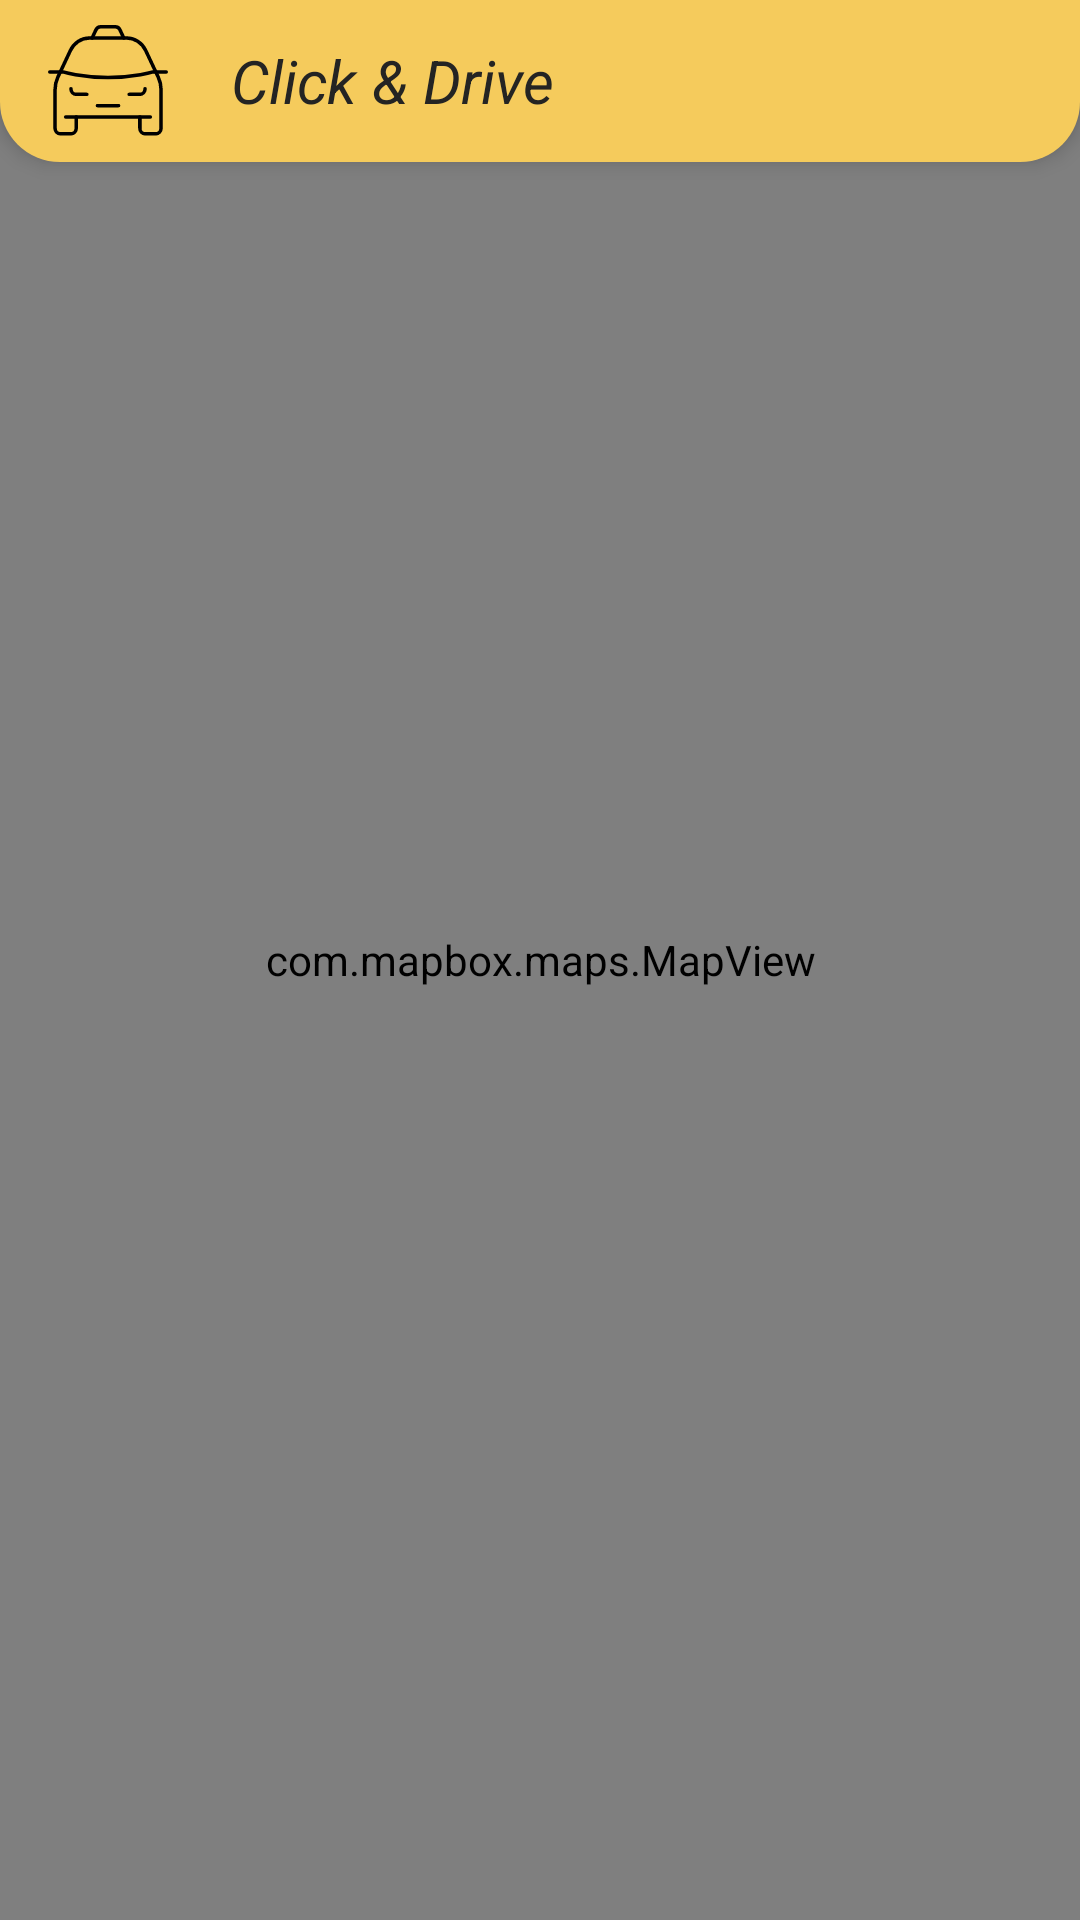

This screen was rendered from an Android layout file. Write that file and the resources it references.
<!-- AndroidManifest.xml: application theme Theme.ClickAndDrive -->
<!-- res/layout/fragment_home.xml -->
<?xml version="1.0" encoding="utf-8"?>
<FrameLayout xmlns:android="http://schemas.android.com/apk/res/android"
    xmlns:tools="http://schemas.android.com/tools"
    xmlns:mapbox="http://schemas.android.com/apk/res-auto"
    android:layout_width="match_parent"
    android:layout_height="match_parent"
    android:background="@color/home_bg"
    tools:context=".HomeFragment">

    <com.mapbox.maps.MapView
        android:id="@+id/mapView"
        android:layout_width="match_parent"
        android:layout_height="match_parent"
        mapbox:mapbox_cameraTargetLat="45.2543"
        mapbox:mapbox_cameraTargetLng="19.8423" />

    <LinearLayout
        android:layout_width="match_parent"
        android:layout_height="54dp"
        android:orientation="horizontal"
        android:background="@drawable/top_bar_rounded"
        android:paddingLeft="16dp"
        android:paddingRight="16dp"
        android:paddingTop="6dp"
        android:paddingBottom="6dp"
        android:gravity="center_vertical"
        android:elevation="4dp">

        <ImageView
            android:layout_width="40dp"
            android:layout_height="40dp"
            android:src="@drawable/ic_app_icon"
            android:layout_marginEnd="12dp"
            android:contentDescription="App Logo" />

        <TextView
            android:layout_width="0dp"
            android:layout_height="wrap_content"
            android:layout_weight="1"
            android:text=" Click &amp; Drive "
            android:textSize="20sp"
            android:layout_marginLeft="4dp"
            android:textColor="@color/nav_bg"
            android:textStyle="italic" />
    </LinearLayout>

    <View
        android:layout_width="match_parent"
        android:layout_height="4dp"
        android:background="@drawable/top_bar_shadow" />

    <LinearLayout
        android:id="@+id/guestRidePanel"
        android:layout_width="match_parent"
        android:layout_height="wrap_content"
        android:layout_gravity="bottom"
        android:orientation="vertical"
        android:background="#E6222830"
        android:padding="16dp"
        android:visibility="gone"
        android:elevation="8dp">

        <TextView
            android:layout_width="wrap_content"
            android:layout_height="wrap_content"
            android:text="Guest ride"
            android:textColor="@android:color/white"
            android:textStyle="bold"
            android:textSize="18sp" />

        <TextView
            android:layout_width="wrap_content"
            android:layout_height="wrap_content"
            android:layout_marginTop="10dp"
            android:text="ETA"
            android:textColor="#CFCFCF"
            android:textSize="14sp" />

        <TextView
            android:id="@+id/tvEtaValue"
            android:layout_width="wrap_content"
            android:layout_height="wrap_content"
            android:text="-"
            android:textColor="@android:color/white"
            android:textStyle="bold"
            android:textSize="24sp"
            android:layout_marginTop="4dp" />

        <Button
            android:id="@+id/btnCancelGuestRide"
            android:layout_width="match_parent"
            android:layout_height="wrap_content"
            android:layout_marginTop="14dp"
            android:text="Cancel ride"
            android:textAllCaps="false"
            android:backgroundTint="@android:color/holo_red_dark"
            android:textColor="@android:color/white" />

    </LinearLayout>

</FrameLayout>
<!-- resources referenced by this layout -->
<resources>
  <color name="home_bg">#333533</color>
  <color name="nav_bg">#242423</color>
  <!-- drawable ic_app_icon: vector/xml drawable (drawable, 2350 chars, omitted) -->
  <!-- drawable top_bar_rounded (drawable) -->
  <?xml version="1.0" encoding="utf-8"?>
  <shape xmlns:android="http://schemas.android.com/apk/res/android"
      android:shape="rectangle">
      <gradient
          android:startColor="#F5CB5C"
          android:endColor="#F5CB5C"
          android:angle="270"
          android:type="linear" />
  
      <corners
          android:bottomLeftRadius="20dp"
          android:bottomRightRadius="20dp" />
  </shape>
  <style name="Theme.ClickAndDrive" parent="Theme.MaterialComponents.DayNight.NoActionBar">
      </style>
</resources>
